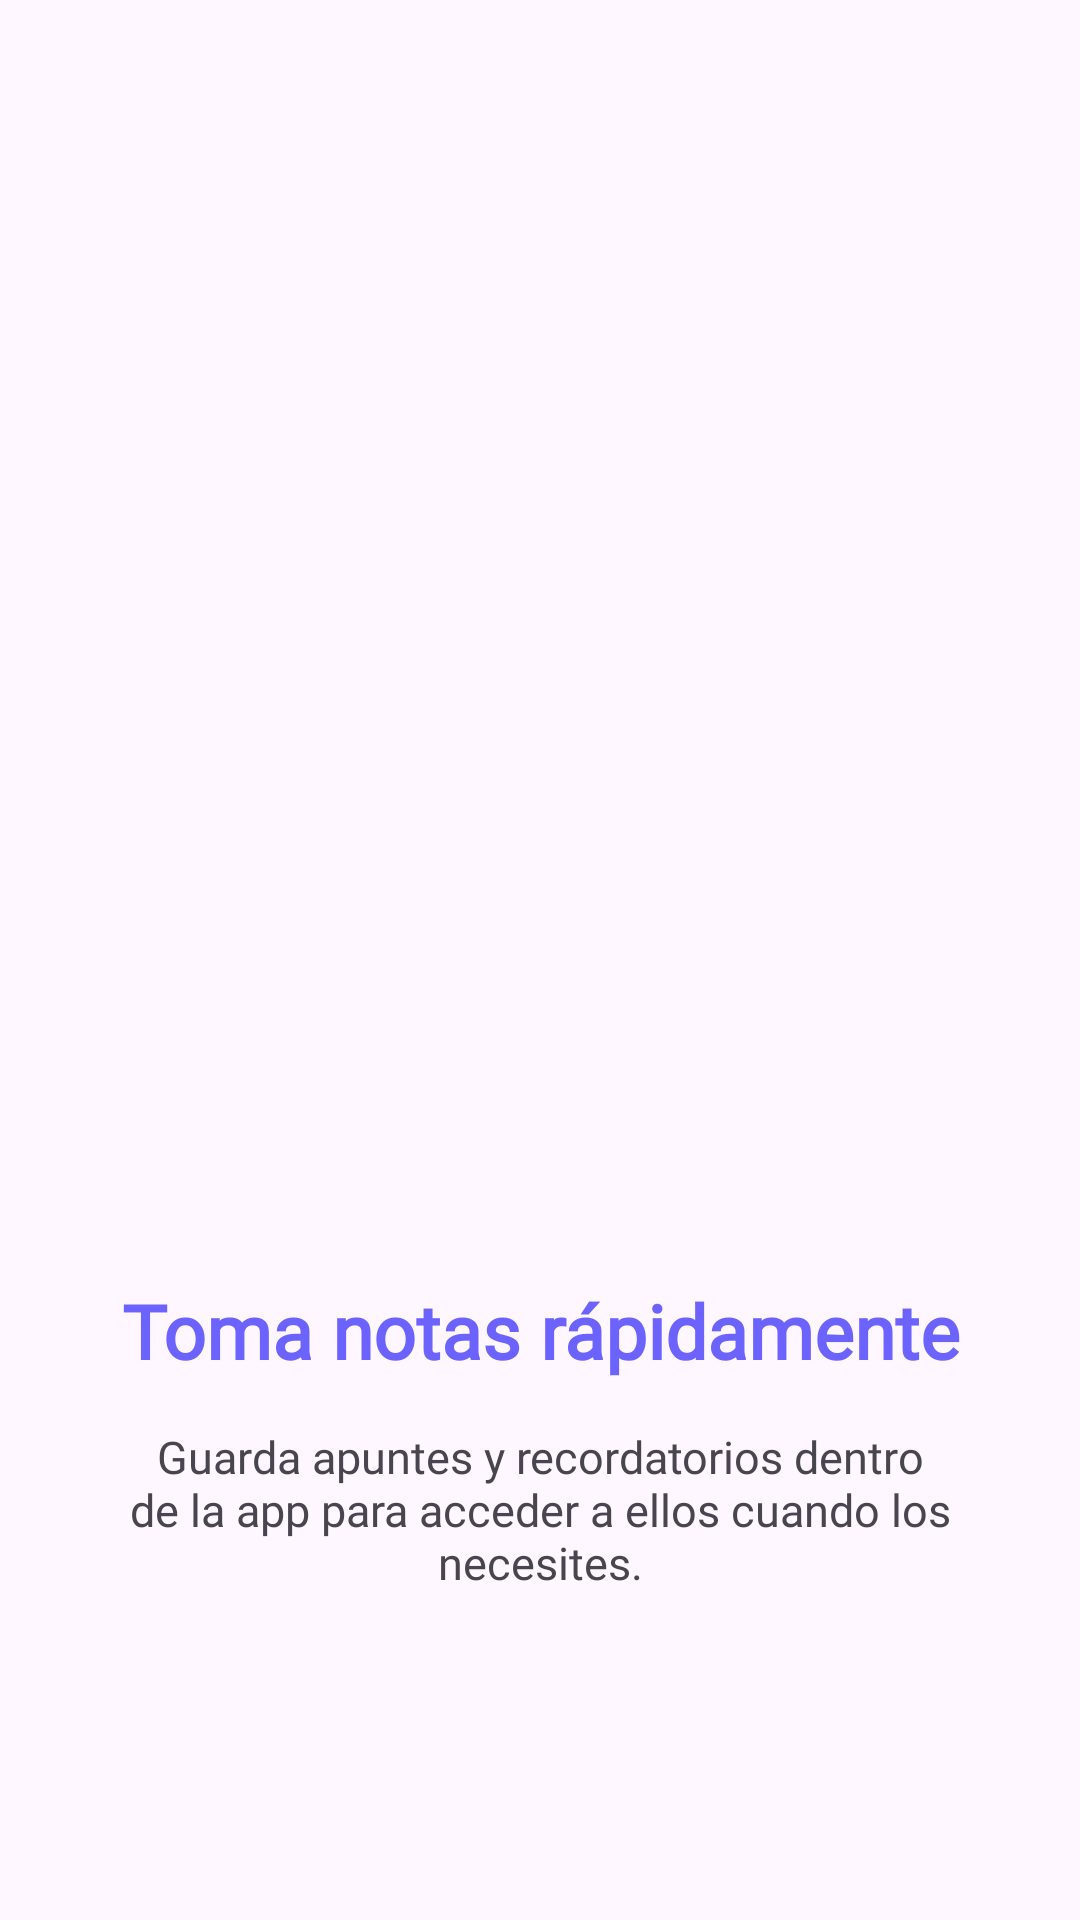

Write the Android layout XML for this screen, with the resource values it uses.
<!-- AndroidManifest.xml: application theme Theme.Proyecto -->
<!-- res/layout/intro_three.xml -->
<?xml version="1.0" encoding="utf-8"?>
<LinearLayout
    android:orientation="vertical"
    xmlns:android="http://schemas.android.com/apk/res/android"
    android:layout_width="match_parent"
    android:layout_height="match_parent">


    <LinearLayout
        android:layout_width="match_parent"
        android:layout_height="0dp"
        android:layout_weight="1"
        android:gravity="center"
        android:orientation="vertical">

        <ImageView
            android:layout_width="301dp"
            android:layout_height="264dp"
            android:layout_gravity="center"
            android:background="@drawable/notes" />

    </LinearLayout>

    <LinearLayout
        android:layout_width="match_parent"
        android:layout_height="0dp"
        android:layout_weight="0.5"
        android:orientation="vertical">

        <TextView
            android:layout_width="match_parent"
            android:layout_height="wrap_content"
            android:fontFamily="@font/inter"
            android:gravity="center"
            android:text="Toma notas rápidamente"
            android:textColor="@color/purple"
            android:textSize="25sp"
            android:textStyle="bold" />

        <TextView
            android:layout_width="match_parent"
            android:layout_height="wrap_content"
            android:layout_marginStart="25dp"
            android:layout_marginTop="15dp"
            android:layout_marginEnd="25dp"
            android:fontFamily="@font/inter"
            android:gravity="center"
            android:text="Guarda apuntes y recordatorios dentro de la app para acceder a ellos cuando los necesites."
            android:textSize="15sp" />

    </LinearLayout>

</LinearLayout>
<!-- resources referenced by this layout -->
<resources>
  <color name="purple">#6C63FF</color>
  <style name="Theme.Proyecto" parent="Base.Theme.Proyecto" />
  <style name="Base.Theme.Proyecto" parent="Theme.Material3.DayNight.NoActionBar">
          
          <item name="colorPrimary">@color/purple</item>
          <item name="colorPrimaryVariant">@color/purple</item>
      </style>
</resources>
